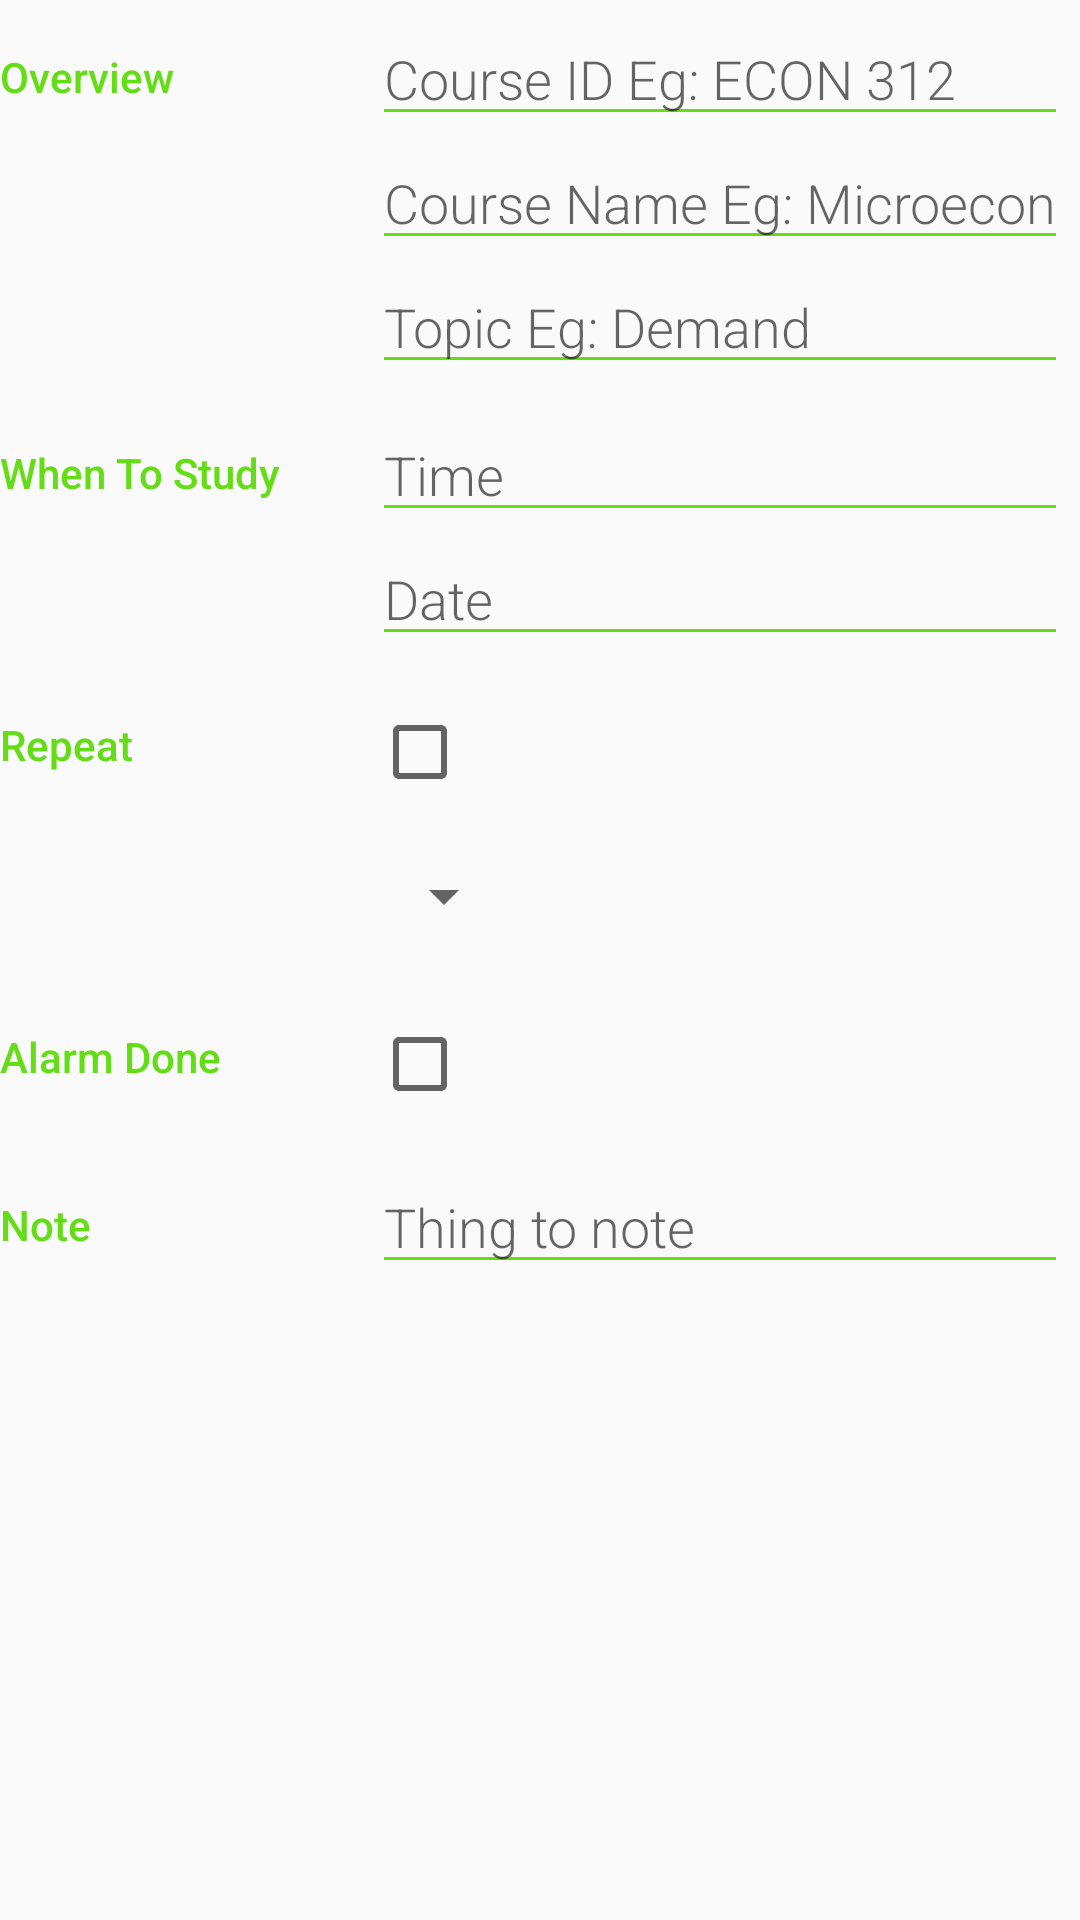

Reconstruct the res/layout file that produces this screen, plus the resources it refers to.
<!-- AndroidManifest.xml: application theme AppTheme -->
<!-- res/layout/activity_editor.xml -->
<?xml version="1.0" encoding="utf-8"?>
<ScrollView xmlns:android="http://schemas.android.com/apk/res/android"
    xmlns:app="http://schemas.android.com/apk/res-auto"
    xmlns:tools="http://schemas.android.com/tools"
    android:layout_height="match_parent"
    android:layout_width="match_parent"
    android:layout_margin="@dimen/smaller_margin"
    tools:context=".activities.EditorActivity">

<LinearLayout
    android:layout_width="match_parent"
    android:layout_height="match_parent"
    android:orientation="vertical"
    >

    
    <LinearLayout
        android:layout_width="match_parent"
        android:layout_height="wrap_content"
        android:orientation="horizontal">

        
        <TextView
            android:text="@string/overview"
          style="@style/CategoryStyle"/>

        
        <LinearLayout
            android:layout_width="0dp"
            android:layout_height="wrap_content"
            android:layout_weight="2"
            android:padding="@dimen/smallest_padding"
            android:orientation="vertical">

            
            <EditText
               style="@style/EditorFieldStyle"
                android:hint="@string/course_id_eg_econ_312"
                android:inputType="textCapWords"
                android:textIsSelectable="true"
                android:autoSizeTextType="uniform"
                android:textAllCaps="true"
                android:id="@+id/edit_course_id"/>

            
            <EditText
                style="@style/EditorFieldStyle"
                android:hint="@string/course_name_eg_microeconomics"
                android:inputType="textCapWords"
                android:id="@+id/edit_course_name"/>

            
            <EditText
                style="@style/EditorFieldStyle"
                android:hint="@string/topic_eg_demand"
                android:inputType="textCapWords"
                android:id="@+id/edit_topic"/>
        </LinearLayout>


    </LinearLayout>

    
    <LinearLayout
        android:layout_width="match_parent"
        android:layout_height="wrap_content"
        android:orientation="horizontal">

        
        <TextView
            style="@style/CategoryStyle"
            android:text="@string/when_to_study"/>

        
        <LinearLayout
            android:layout_width="0dp"
            android:layout_height="wrap_content"
            android:layout_weight="2"
            android:padding="@dimen/smallest_padding"
            android:orientation="vertical">

            
            <EditText
                style="@style/EditorFieldStyle"
                android:hint="@string/time"
                android:inputType="time"
                android:id="@+id/edit_time"/>

            
            <EditText
               style="@style/EditorFieldStyle"
                android:hint="@string/date"
                android:inputType="date"
                android:id="@+id/edit_date"/>
        </LinearLayout>
    </LinearLayout>

    
    <LinearLayout
        android:layout_width="match_parent"
        android:layout_height="wrap_content"
        android:orientation="horizontal">

        
        <TextView
            style="@style/CategoryStyle"
            android:text="@string/repeat"/>

        
        <LinearLayout
            android:layout_width="0dp"
            android:layout_height="wrap_content"
            android:layout_weight="2"
            android:padding="@dimen/smallest_padding"
            android:orientation="vertical">

            
            <CheckBox
                android:layout_width="wrap_content"
                android:layout_height="48dp"
                android:paddingRight="@dimen/small_margin"

                android:backgroundTint="@color/colorPrimary"
                android:id="@+id/check_repeat"/>

            
            <Spinner
                android:layout_width="wrap_content"
                android:layout_height="48dp"
                android:paddingRight="@dimen/small_margin"
                android:spinnerMode="dropdown"
                android:id="@+id/spinner_interval"/>
        </LinearLayout>
    </LinearLayout>

    
    <LinearLayout
        android:layout_width="match_parent"
        android:layout_height="wrap_content"
        android:orientation="horizontal">

        
        <TextView
            style="@style/CategoryStyle"
            android:text="@string/done"/>

        
        <LinearLayout
            android:layout_width="0dp"
            android:layout_height="wrap_content"
            android:layout_weight="2"
            android:padding="@dimen/smallest_padding"
            android:orientation="vertical">

            
            <CheckBox
                android:layout_width="wrap_content"
                android:layout_height="48dp"
                android:backgroundTint="@color/colorPrimary"
                android:paddingRight="@dimen/small_margin"
                android:id="@+id/check_done"/>
        </LinearLayout>
    </LinearLayout>

    
    <LinearLayout
        android:layout_width="match_parent"
        android:layout_height="wrap_content"
        android:orientation="horizontal">

        
        <TextView
            style="@style/CategoryStyle"
            android:text="@string/note"/>

        
        <LinearLayout
            android:layout_width="0dp"
            android:layout_height="wrap_content"
            android:layout_weight="2"
            android:padding="@dimen/smallest_padding"
            android:orientation="vertical">


            
            <EditText
                style="@style/EditorFieldStyle"
                android:hint="@string/thing_to_note"
                android:inputType="textMultiLine"
                android:id="@+id/edit_note"/>
        </LinearLayout>
    </LinearLayout>
</LinearLayout>
</ScrollView>
<!-- resources referenced by this layout -->
<resources>
  <color name="colorPrimary">#64DD17</color>
  <dimen name="small_margin">16dp</dimen>
  <dimen name="smaller_margin">8dp</dimen>
  <dimen name="smallest_padding">4dp</dimen>
  <string name="course_id_eg_econ_312">Course ID Eg: ECON 312</string>
  <string name="course_name_eg_microeconomics">Course Name Eg: Microeconomics</string>
  <string name="date">Date</string>
  <string name="done">Alarm Done</string>
  <string name="note">Note</string>
  <string name="overview">Overview</string>
  <string name="repeat">Repeat</string>
  <string name="thing_to_note">Thing to note</string>
  <string name="time">Time</string>
  <string name="topic_eg_demand">Topic Eg: Demand</string>
  <string name="when_to_study">When To Study</string>
  <style name="CategoryStyle">
          <item name="android:layout_height">wrap_content</item>
          <item name="android:layout_width">0dp</item>
          <item name="android:layout_weight">1</item>
          <item name="android:paddingTop">16dp</item>
          <item name="android:textColor">@color/colorPrimary</item>
          <item name="android:fontFamily">sans-serif-medium</item>
          <item name="android:textAppearance">?android:textAppearanceSmall</item>
      </style>
  <style name="EditorFieldStyle">
          <item name="android:layout_height">wrap_content</item>
          <item name="android:layout_width">match_parent</item>
          <item name="android:fontFamily">sans-serif-light</item>
          <item name="android:textAppearance">?android:textAppearanceMedium</item>
          <item name="backgroundTint">@color/colorPrimary</item>
      </style>
  <style name="AppTheme" parent="Theme.AppCompat.Light.DarkActionBar">
          
          <item name="colorPrimary">@color/colorPrimary</item>
          <item name="colorPrimaryDark">@color/colorPrimaryDark</item>
          <item name="colorAccent">@color/colorAccent</item>
      </style>
  <color name="colorPrimaryDark">#AEEA00</color>
  <color name="colorAccent">#00C853</color>
</resources>
